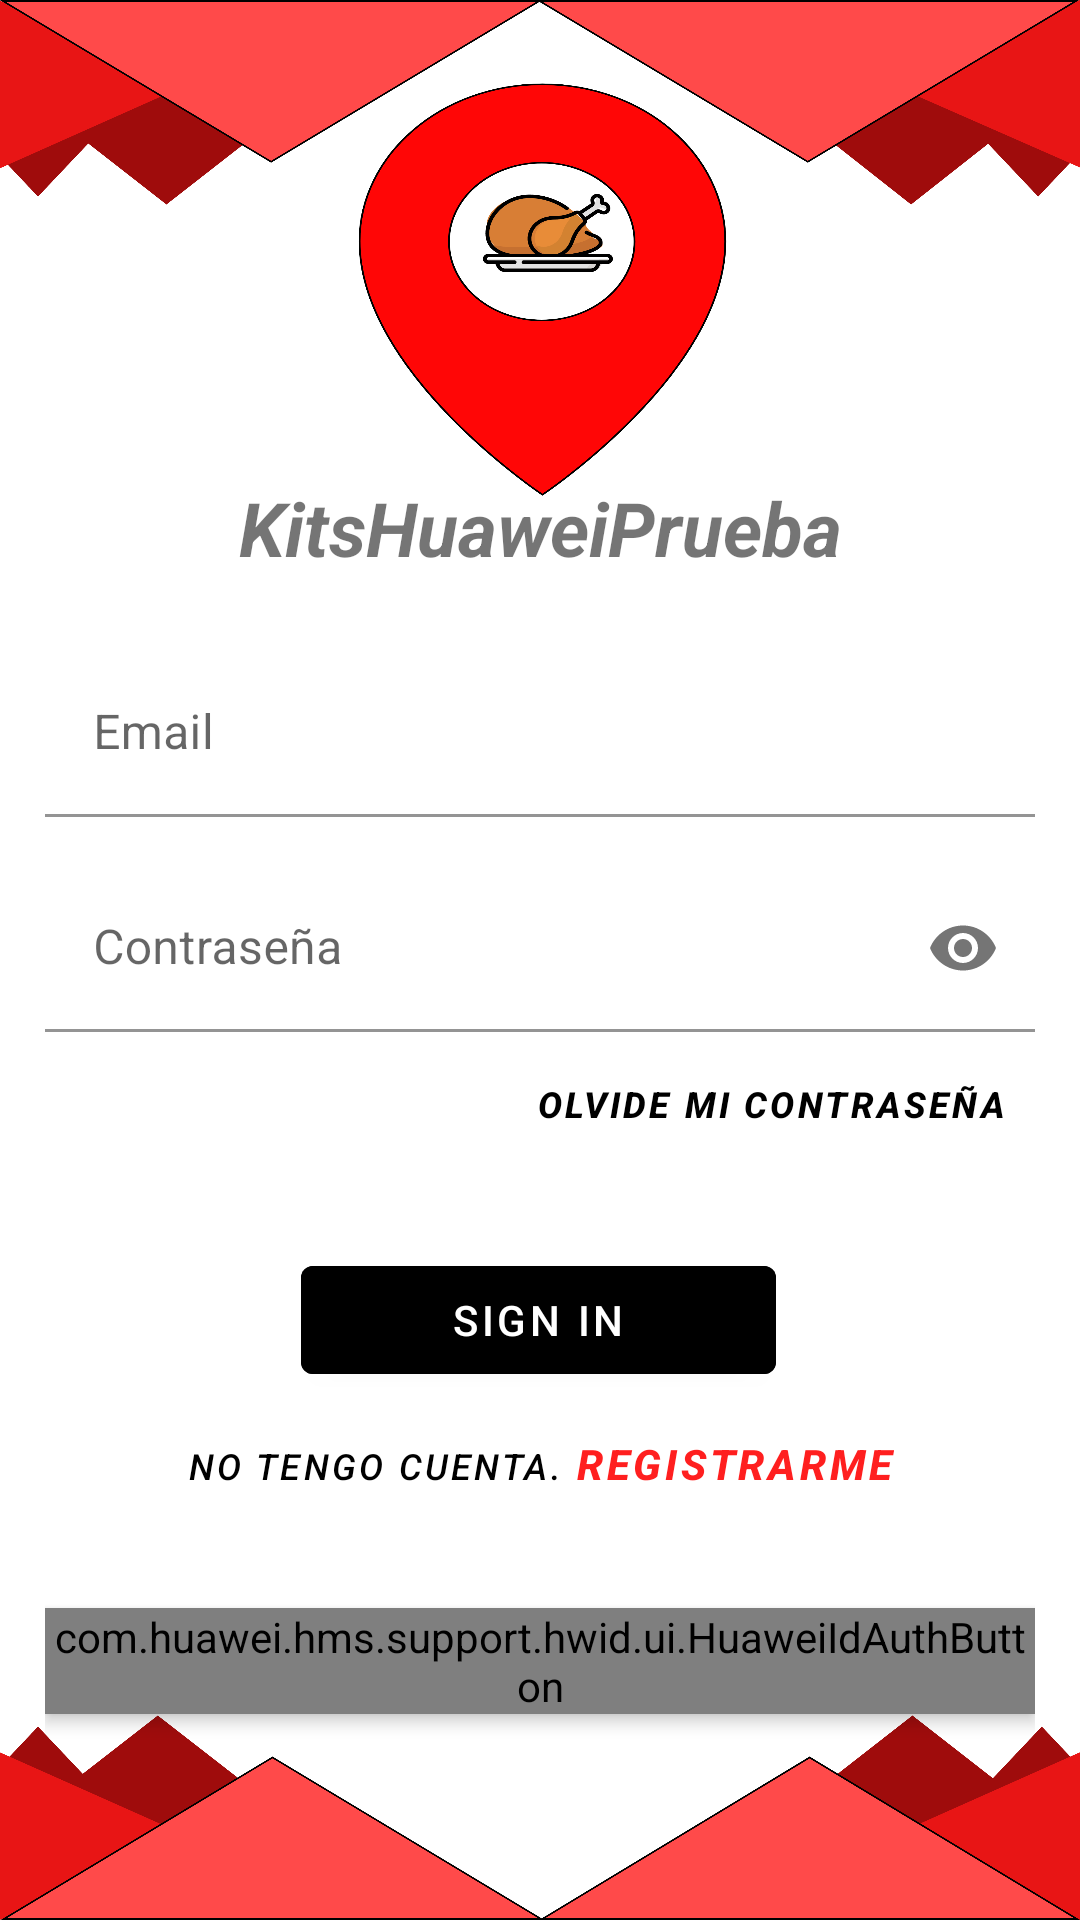

Write the Android layout XML for this screen, with the resource values it uses.
<!-- AndroidManifest.xml: application theme Theme.KitsHuaweiPrueba -->
<!-- res/layout/activity_main.xml -->
<?xml version="1.0" encoding="utf-8"?>
<androidx.constraintlayout.widget.ConstraintLayout xmlns:android="http://schemas.android.com/apk/res/android"
    xmlns:app="http://schemas.android.com/apk/res-auto"
    xmlns:tools="http://schemas.android.com/tools"
    android:layout_width="match_parent"
    android:background="@drawable/bg_log"
    android:layout_height="match_parent"
    android:padding="15dp"
    tools:context=".MainActivity">


    <com.huawei.hms.support.hwid.ui.HuaweiIdAuthButton
        android:id="@+id/idBtnLogin"
        android:layout_width="wrap_content"
        android:layout_height="wrap_content"
        android:layout_marginTop="24dp"
        android:elevation="3dp"
        app:layout_constraintEnd_toEndOf="parent"
        app:layout_constraintStart_toStartOf="parent"
        app:layout_constraintTop_toBottomOf="@+id/linearLayout3">

    </com.huawei.hms.support.hwid.ui.HuaweiIdAuthButton>

    <TextView
        android:id="@+id/textView3"
        android:layout_width="wrap_content"
        android:layout_height="wrap_content"
        android:text="@string/app_name"
        android:textSize="25sp"
        android:textStyle="bold|italic"
        app:layout_constraintBottom_toBottomOf="parent"
        app:layout_constraintEnd_toEndOf="parent"
        app:layout_constraintStart_toStartOf="parent"
        app:layout_constraintTop_toTopOf="parent"
        app:layout_constraintVertical_bias="0.25" />

    <com.google.android.material.textfield.TextInputLayout
        android:id="@+id/txtLayoutEmail"
        style="@style/input_text"
        android:layout_width="match_parent"
        android:layout_height="wrap_content"
        android:layout_marginTop="24dp"
        app:layout_constraintEnd_toEndOf="parent"
        app:layout_constraintTop_toBottomOf="@+id/textView3"
        app:startIconDrawable="@drawable/ic_email">

        <com.google.android.material.textfield.TextInputEditText
            android:id="@+id/txtEmail"
            android:layout_width="match_parent"
            android:layout_height="wrap_content"
            android:background="@color/transparent"
            android:hint="@string/email"
            android:inputType="textEmailAddress" />
    </com.google.android.material.textfield.TextInputLayout>

    <com.google.android.material.textfield.TextInputLayout
        android:id="@+id/txtLayoutPass"
        style="@style/input_text"
        android:layout_width="0dp"
        android:layout_height="wrap_content"
        android:layout_marginTop="16dp"
        app:endIconMode="password_toggle"
        app:errorIconDrawable="@null"
        app:layout_constraintEnd_toEndOf="parent"
        app:layout_constraintStart_toStartOf="parent"
        app:layout_constraintTop_toBottomOf="@+id/txtLayoutEmail"
        app:startIconDrawable="@drawable/ic_password">

        <com.google.android.material.textfield.TextInputEditText
            android:id="@+id/txtPassword"
            android:layout_width="match_parent"
            android:layout_height="wrap_content"
            android:background="@color/transparent"
            android:hint="@string/password"
            android:inputType="textPassword" />
    </com.google.android.material.textfield.TextInputLayout>

    <com.google.android.material.button.MaterialButton
        android:id="@+id/btnSignIn"
        android:layout_width="wrap_content"
        android:layout_height="wrap_content"
        android:layout_marginTop="24dp"
        android:backgroundTint="@color/hwid_auth_button_color_red"
        android:elevation="3dp"
        android:paddingHorizontal="50dp"
        android:text="@string/signin"
        android:textColor="@color/white"
        app:layout_constraintEnd_toEndOf="parent"
        app:layout_constraintHorizontal_bias="0.498"
        app:layout_constraintStart_toStartOf="parent"
        app:layout_constraintTop_toBottomOf="@+id/btnChangePass" />

    <com.google.android.material.button.MaterialButton
        android:id="@+id/btnChangePass"
        style="@style/Widget.MaterialComponents.Button.TextButton"
        android:layout_width="wrap_content"
        android:layout_height="wrap_content"
        android:text="@string/olvide_contrasenia"
        android:textColor="@color/black"
        android:textSize="@dimen/login_text_info"
        android:textStyle="bold|italic"
        app:layout_constraintEnd_toEndOf="parent"
        app:layout_constraintHorizontal_bias="0.991"
        app:layout_constraintStart_toStartOf="parent"
        app:layout_constraintTop_toBottomOf="@+id/txtLayoutPass" />

    <LinearLayout
        android:id="@+id/linearLayout3"
        android:layout_width="wrap_content"
        android:layout_height="wrap_content"
        android:orientation="horizontal"
        app:layout_constraintEnd_toEndOf="parent"
        app:layout_constraintStart_toStartOf="parent"
        app:layout_constraintTop_toBottomOf="@+id/btnSignIn">

        <TextView
            android:id="@+id/textView"
            style="@style/Widget.MaterialComponents.Button.TextButton"
            android:layout_width="wrap_content"
            android:layout_height="wrap_content"
            android:padding="0dp"
            android:text="No tengo cuenta. "
            android:textColor="@color/black"
            android:textSize="@dimen/login_text_info"
            android:textStyle="italic" />

        <com.google.android.material.button.MaterialButton
            android:id="@+id/btnRegister"
            style="@style/Widget.MaterialComponents.Button.TextButton"
            android:layout_width="wrap_content"
            android:layout_height="wrap_content"
            android:padding="0dp"
            android:text="@string/registrarse"
            android:textColor="#ff1f1f"
            android:textStyle="bold|italic" />

    </LinearLayout>

</androidx.constraintlayout.widget.ConstraintLayout>
<!-- resources referenced by this layout -->
<resources>
  <color name="black">#FF000000</color>
  <color name="transparent">#0003A9F4</color>
  <color name="white">#FFFFFFFF</color>
  <dimen name="login_text_info">12sp</dimen>
  <!-- drawable bg_log: png bitmap (drawable-hdpi, 266435 bytes) -->
  <string name="app_name">KitsHuaweiPrueba</string>
  <string name="email">Email</string>
  <string name="olvide_contrasenia">Olvide mi contraseña</string>
  <string name="password">Contraseña</string>
  <string name="registrarse">Registrarme</string>
  <string name="signin">Sign In</string>
  <style name="input_text" parent="Widget.MaterialComponents.TextInputLayout.FilledBox">
  
  
          <item name="boxStrokeColor">@color/black</item>
          <item name="hintTextColor">@color/black</item>
  
  
  
      </style>
  <style name="Theme.KitsHuaweiPrueba" parent="Theme.MaterialComponents.DayNight.DarkActionBar">
          
          <item name="colorPrimary">@color/purple_500</item>
          <item name="colorPrimaryVariant">@color/purple_700</item>
          <item name="colorOnPrimary">@color/white</item>
          
          <item name="colorSecondary">@color/teal_200</item>
          <item name="colorSecondaryVariant">@color/teal_700</item>
          <item name="colorOnSecondary">@color/black</item>
          
          <item name="android:statusBarColor" tools:targetApi="l">@color/statusbar_color</item>
          <item name="android:windowLightStatusBar">true</item>
          
      </style>
  <color name="purple_500">#FF6200EE</color>
  <color name="purple_700">#FF3700B3</color>
  <color name="teal_200">#FF03DAC5</color>
  <color name="teal_700">#FF018786</color>
  <color name="statusbar_color">#FFFFFF</color>
</resources>
